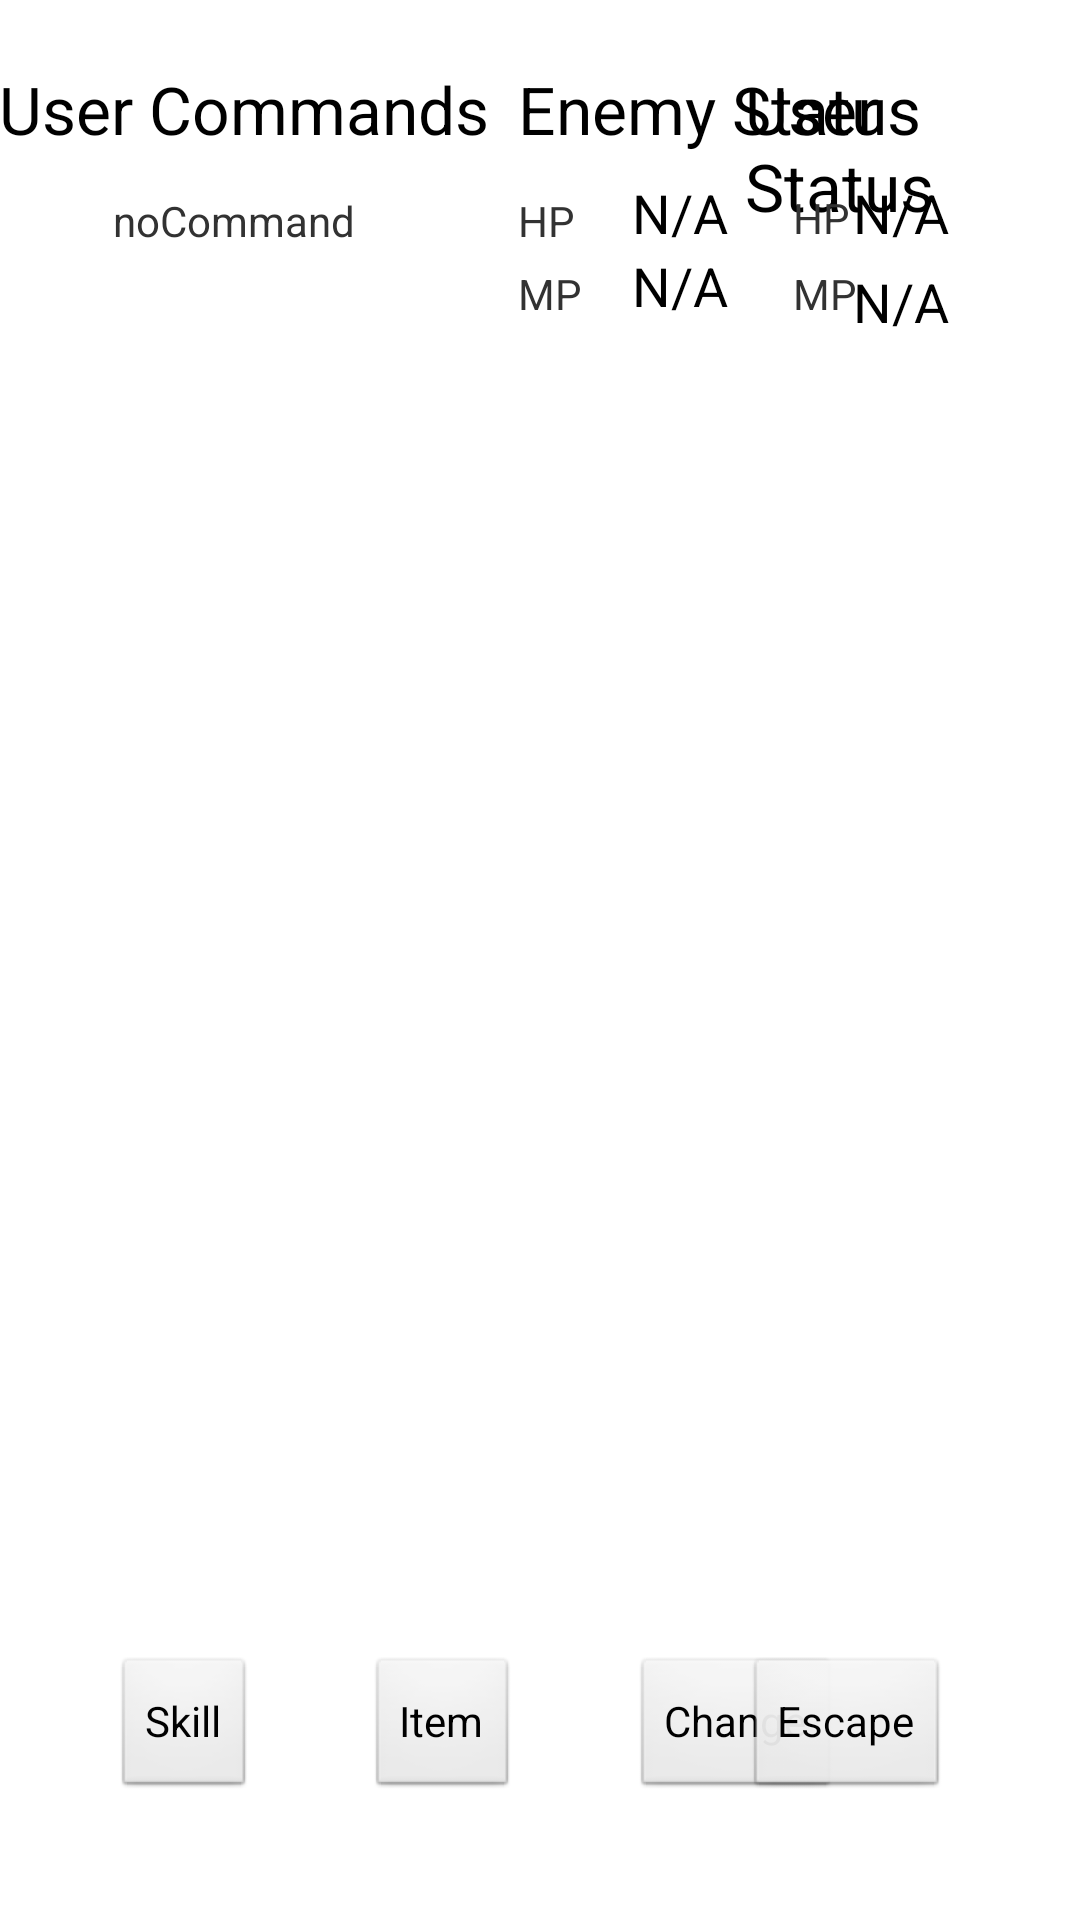

Android layout source for this screen:
<!-- AndroidManifest.xml: application theme AppTheme -->
<!-- res/layout/activity_user_scene_battle.xml -->
<RelativeLayout xmlns:android="http://schemas.android.com/apk/res/android"
    xmlns:tools="http://schemas.android.com/tools"
    android:layout_width="match_parent"
    android:layout_height="match_parent"
    android:paddingBottom="@dimen/activity_vertical_margin"
    android:paddingLeft="@dimen/activity_horizontal_margin"
    android:paddingRight="@dimen/activity_horizontal_margin"
    android:paddingTop="@dimen/activity_vertical_margin"
    tools:context=".SceneBattleActivity" >

    <Button
        android:id="@+id/button1"
        android:layout_width="wrap_content"
        android:layout_height="wrap_content"
        android:layout_alignParentBottom="true"
        android:layout_alignParentLeft="true"
        android:layout_marginBottom="40dp"
        android:layout_marginLeft="38dp"
        android:onClick="useSkill"
        android:text="Skill" />

    <Button
        android:id="@+id/button2"
        android:layout_width="wrap_content"
        android:layout_height="wrap_content"
        android:layout_alignBaseline="@+id/button1"
        android:layout_alignBottom="@+id/button1"
        android:layout_marginLeft="37dp"
        android:layout_toRightOf="@+id/button1"
        android:onClick="useItem"
        android:text="Item" />

    <Button
        android:id="@+id/button3"
        android:layout_width="wrap_content"
        android:layout_height="wrap_content"
        android:layout_alignBottom="@+id/button2"
        android:layout_marginLeft="38dp"
        android:layout_toRightOf="@+id/button2"
        android:onClick="useChange"
        android:text="Change" />

    <Button
        android:id="@+id/button4"
        android:layout_width="wrap_content"
        android:layout_height="wrap_content"
        android:layout_alignBaseline="@+id/button3"
        android:layout_alignBottom="@+id/button3"
        android:layout_alignParentRight="true"
        android:layout_marginRight="44dp"
        android:onClick="useEscape"
        android:text="Escape" />

    <TextView
        android:id="@+id/textView1"
        android:layout_width="wrap_content"
        android:layout_height="wrap_content"
        android:layout_alignLeft="@+id/button1"
        android:layout_alignParentTop="true"
        android:layout_marginTop="64dp"
        android:text="noCommand" />

    <TextView
        android:id="@+id/textView2"
        android:layout_width="wrap_content"
        android:layout_height="wrap_content"
        android:layout_alignBottom="@+id/textView1"
        android:layout_marginBottom="32dp"
        android:text="User Commands"
        android:textAppearance="?android:attr/textAppearanceLarge" />

    <TextView
        android:id="@+id/textView3"
        android:layout_width="wrap_content"
        android:layout_height="wrap_content"
        android:layout_alignBaseline="@+id/textView2"
        android:layout_alignBottom="@+id/textView2"
        android:layout_toRightOf="@+id/button2"
        android:text="Enemy Status"
        android:textAppearance="?android:attr/textAppearanceLarge" />

    <TextView
        android:id="@+id/textView8"
        android:layout_width="wrap_content"
        android:layout_height="wrap_content"
        android:layout_alignBaseline="@+id/textView3"
        android:layout_alignBottom="@+id/textView3"
        android:layout_alignLeft="@+id/button4"
        android:text="User Status"
        android:textAppearance="?android:attr/textAppearanceLarge" />

    <TextView
        android:id="@+id/enemyHP"
        android:layout_width="wrap_content"
        android:layout_height="wrap_content"
        android:layout_alignBottom="@+id/textView1"
        android:layout_alignLeft="@+id/button3"
        android:text="N/A"
        android:textAppearance="?android:attr/textAppearanceMedium" />

    <TextView
        android:id="@+id/enemyMP"
        android:layout_width="wrap_content"
        android:layout_height="wrap_content"
        android:layout_alignLeft="@+id/enemyHP"
        android:layout_below="@+id/enemyHP"
        android:text="N/A"
        android:textAppearance="?android:attr/textAppearanceMedium" />

    <TextView
        android:id="@+id/textView6"
        android:layout_width="wrap_content"
        android:layout_height="wrap_content"
        android:layout_above="@+id/enemyMP"
        android:layout_alignLeft="@+id/textView3"
        android:text="HP"
        android:textAppearance="?android:attr/textAppearanceSmall" />

    <TextView
        android:id="@+id/textView7"
        android:layout_width="wrap_content"
        android:layout_height="wrap_content"
        android:layout_alignBottom="@+id/enemyMP"
        android:layout_alignLeft="@+id/textView6"
        android:text="MP"
        android:textAppearance="?android:attr/textAppearanceSmall" />

    <TextView
        android:id="@+id/userHP"
        android:layout_width="wrap_content"
        android:layout_height="wrap_content"
        android:layout_alignBaseline="@+id/enemyHP"
        android:layout_alignBottom="@+id/enemyHP"
        android:layout_alignRight="@+id/button4"
        android:text="N/A"
        android:textAppearance="?android:attr/textAppearanceMedium" />

    <TextView
        android:id="@+id/textView9"
        android:layout_width="wrap_content"
        android:layout_height="wrap_content"
        android:layout_alignBaseline="@+id/userHP"
        android:layout_alignBottom="@+id/userHP"
        android:layout_alignLeft="@+id/textView8"
        android:layout_marginLeft="16dp"
        android:text="HP"
        android:textAppearance="?android:attr/textAppearanceSmall" />

    <TextView
        android:id="@+id/userMP"
        android:layout_width="wrap_content"
        android:layout_height="wrap_content"
        android:layout_alignLeft="@+id/userHP"
        android:layout_alignTop="@+id/textView7"
        android:text="N/A"
        android:textAppearance="?android:attr/textAppearanceMedium" />

    <TextView
        android:id="@+id/textView10"
        android:layout_width="wrap_content"
        android:layout_height="wrap_content"
        android:layout_alignLeft="@+id/textView9"
        android:layout_alignTop="@+id/userMP"
        android:text="MP"
        android:textAppearance="?android:attr/textAppearanceSmall" />

</RelativeLayout>
<!-- resources referenced by this layout -->
<resources>
  <style name="AppTheme" parent="AppBaseTheme">
          
      </style>
  <style name="AppBaseTheme" parent="android:Theme.Light">
          
      </style>
</resources>
